Image classification data set "Data" (carranzaevolve/recono on GitHub). Class labels (128): 19 Crimes, 4 Soles, 4 Soles variant 1, 4 Soles variant 2, 4 Soles variant 3, 4 Soles variant 4, 4 Soles variant 6, Bacardi, Beringer, Bodegas Franco Espanolas, Campo Viejo, Casillero del Diablo, Concha Toro Lambrusco, Concha Toro Reservado, Concha Toro Trio, Cune, Josh, La Cetto, La Redonda, La Redonda variant 2, Martini, Moet and Chandon, Monte Xanic, Pata Negra, Riunite, Robert Mondavi, Sangre de Cristo, Santa Julia, Santa Rita, Siglo, Sol y Nieve, Sutter Home, Trivento, varios variant 1, Vina Maipo, World Table, Yellow Tail, Alma Mora, Andre, Anis Mico, Apothic, Barefoot, Boones, California Valle blanco, California Valle tinto, Caribe Cooler, Caribe Cooler Ultra, Carlo Rossi, Carlo Rossi fruit red, Carlo Rossi red, Carlo Rossi white, Carlo Rossi rosso frescato, Carnivor, Carnivor cabernet sauvignon, Codorniu, Conti licor, Controy licor naranja, Cool Wine, Cool Wine blanco, Cool Wine fruity blanco, Cool Wine fruity rosado, Cool Wine fruity tinto, Cool Wine rosado, Cool Wine tinto, Dark Horse, Dark Horse cabernet, Dark Horse chardonnay, Dark Horse merlot, Dark Horse rose, Don Simon white, Ederra, Ederra crianza, Ederra reserva, Ederra roble, Flamingo licor, Gallo, Gallo Family, Gallo Family cabernet, Gallo Family chardonnay, Gallo Family merlot, Gallo Family vin white, Gato Negro, Ghost, Ghost Pines, Glen Bays, Jarabe Madrilena, JP Chenet, Las Moras, Los Intocables, Los Pasos, Louis Martini, MacMurray pinot noir, Medusa Gomichela, Medusa Ultravioleta, Mirassou, Mora, Rompope Holandes, Ron Antillano, Santa Helena, Santa Helena cabernet, Santa Helena carmenere, Santa Helena chardonnay, Santa Helena gran reserva cabernet, Santa Helena gran vino, Santa Helena gran vino rose, Santa Helena gran vino tinto, Santa Helena reserva merlot, Santa Helena rose, Santa Helena varietal cabernet sauvignon, Santa Helena varietal carmenere, Santa Helena varietal chardonnay, Santa Helena varietal merlot, San Telmo, San Telmo cabernet, San Telmo malbec, San Telmo rosado, Septima, Tarapaca, Tequila Jarana, Tequila Mayorazgo, Tequila Viuda de Romero, Tarapaca gran reserva cabernet, Tarapaca gran reserva carmenere, Tarapaca reserva cabernet, Tarapaca reserva carmenere, Trapiche, Tres Coronas, Vodka Karat.

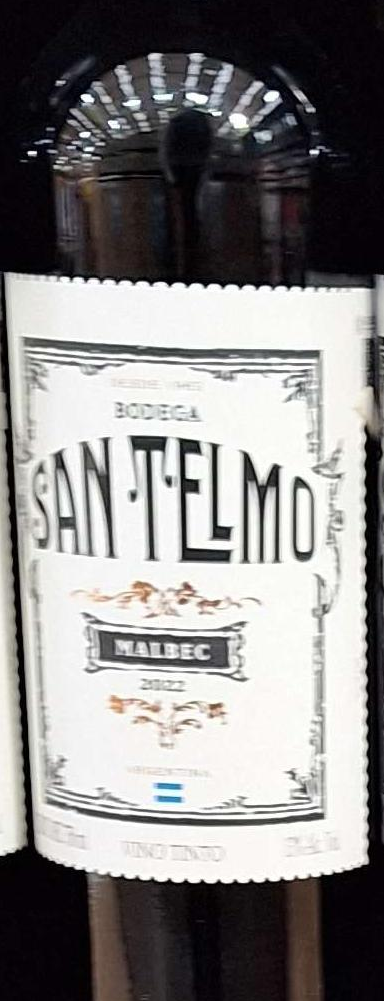
Label: San Telmo malbec

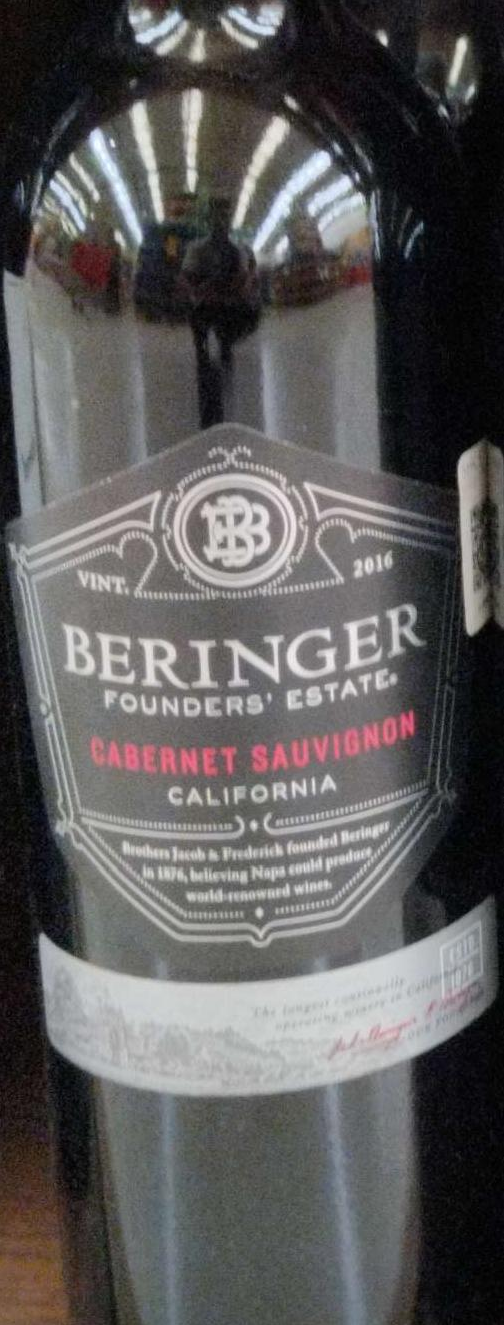
Label: Beringer

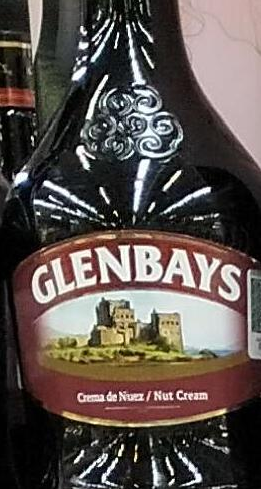
Label: Glen Bays

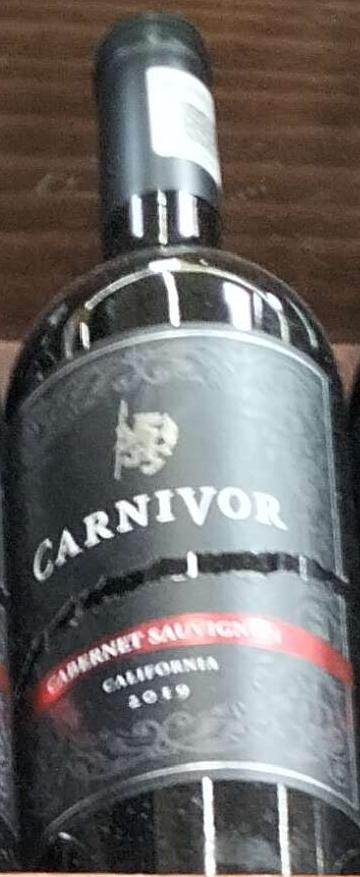
Label: Carnivor

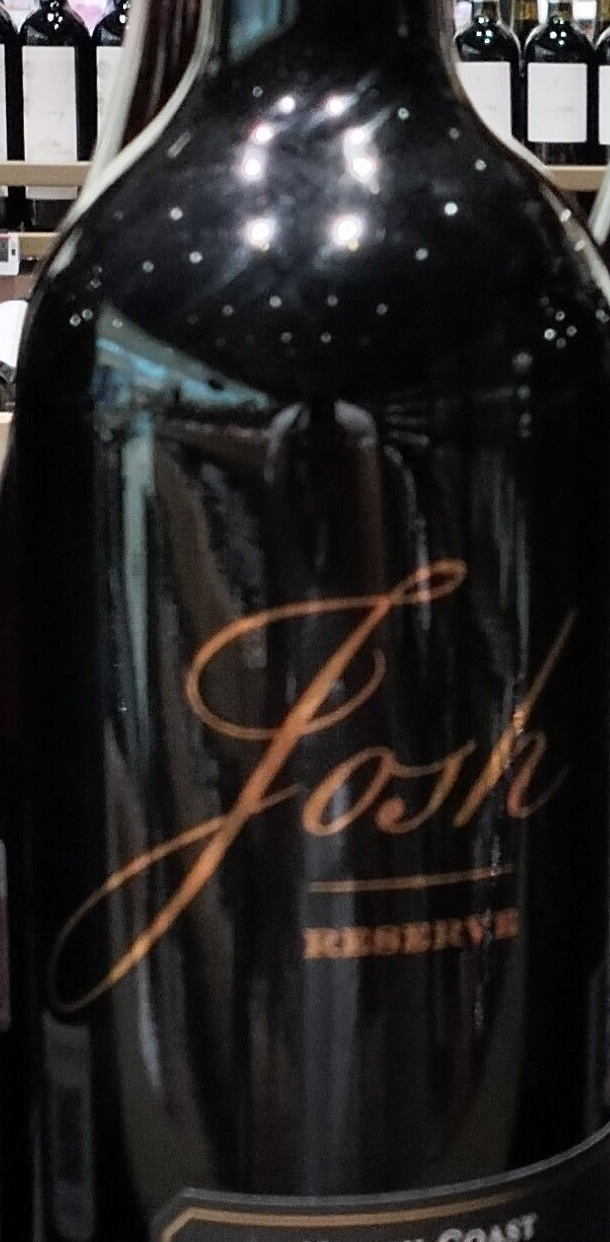
Label: Josh

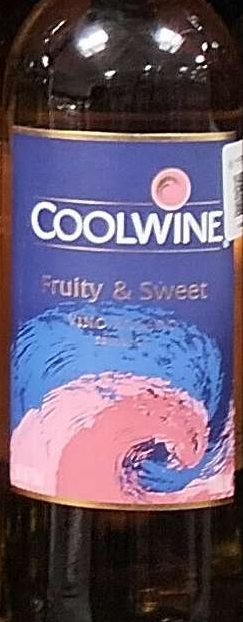
Label: Cool Wine fruity rosado
